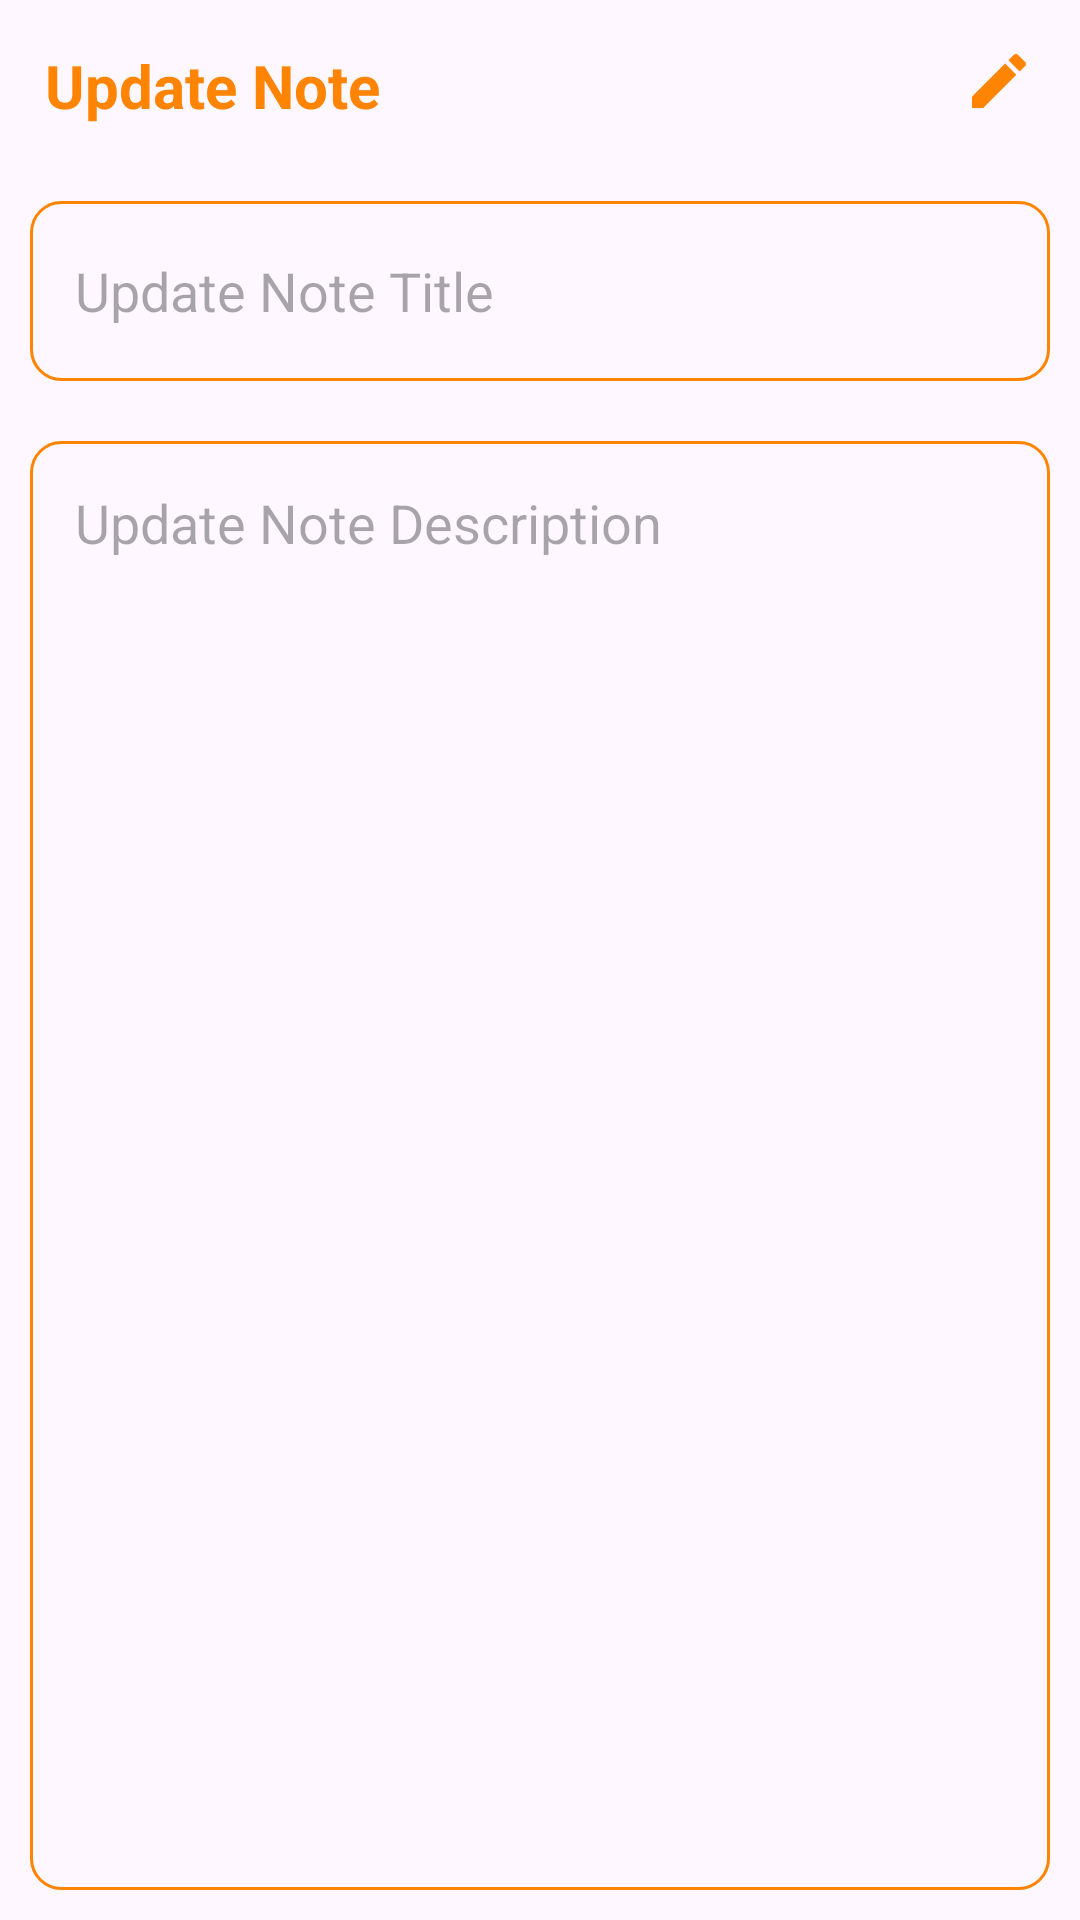

Reconstruct the res/layout file that produces this screen, plus the resources it refers to.
<!-- AndroidManifest.xml: application theme Theme.NoteAppSqlLite -->
<!-- res/layout/activity_update_note.xml -->
<?xml version="1.0" encoding="utf-8"?>
<RelativeLayout xmlns:android="http://schemas.android.com/apk/res/android"
    xmlns:app="http://schemas.android.com/apk/res-auto"
    xmlns:tools="http://schemas.android.com/tools"
    android:layout_width="match_parent"
    android:layout_height="match_parent"
    tools:context=".UpdateNoteActivity">


    <LinearLayout
        android:id="@+id/edlinlayId"
        android:layout_width="match_parent"
        android:layout_height="wrap_content"
        android:layout_alignParentEnd="true"
        android:layout_alignParentStart="true"
        android:layout_alignParentTop="true"
        android:layout_marginHorizontal="10dp"
        android:layout_marginVertical="15dp"
        android:paddingHorizontal="5dp">


        <TextView
            android:layout_width="wrap_content"
            android:layout_height="wrap_content"
            android:layout_weight="1"
                android:text="Update Note"
            android:textStyle="bold"
            android:textSize="20sp"
            android:textColor="@color/orange"/>

        <ImageView
            android:id="@+id/btnUpdateNote"
            android:layout_width="wrap_content"
            android:layout_height="wrap_content"
            android:clickable="true"
            android:src="@drawable/edit_ic"/>



    </LinearLayout>


    <EditText
        android:id="@+id/etUpdateTitle"
        android:layout_width="match_parent"
        android:layout_height="60dp"
        android:layout_below="@id/edlinlayId"
        android:hint="Update Note Title"
        android:background="@drawable/orange_border"
        android:layout_marginVertical="10dp"
        android:layout_marginHorizontal="10dp"
        android:paddingHorizontal="15dp"/>


    <EditText
        android:id="@+id/etUpdateDescription"
        android:layout_width="match_parent"
        android:layout_height="match_parent"
        android:layout_below="@id/etUpdateTitle"
        android:background="@drawable/orange_border"
        android:layout_marginVertical="10dp"
        android:layout_marginHorizontal="10dp"
        android:hint="Update Note Description"
        android:gravity="top"
        android:padding="15dp"/>

</RelativeLayout>
<!-- resources referenced by this layout -->
<resources>
  <color name="orange">#FF8401</color>
  <!-- drawable edit_ic (drawable) -->
  <vector android:height="24dp" android:tint="#FF8401"
      android:viewportHeight="24" android:viewportWidth="24"
      android:width="24dp" xmlns:android="http://schemas.android.com/apk/res/android">
      <path android:fillColor="@android:color/white" android:pathData="M3,17.25V21h3.75L17.81,9.94l-3.75,-3.75L3,17.25zM20.71,7.04c0.39,-0.39 0.39,-1.02 0,-1.41l-2.34,-2.34c-0.39,-0.39 -1.02,-0.39 -1.41,0l-1.83,1.83 3.75,3.75 1.83,-1.83z"/>
  </vector>
  <!-- drawable orange_border (drawable) -->
  <?xml version="1.0" encoding="utf-8"?>
  <shape xmlns:android="http://schemas.android.com/apk/res/android">
  
      <stroke android:color="@color/orange"
          android:width="1dp"/>
  
      <corners android:radius="10dp"/>
  
  </shape>
  <style name="Theme.NoteAppSqlLite" parent="Base.Theme.NoteAppSqlLite" />
  <style name="Base.Theme.NoteAppSqlLite" parent="Theme.Material3.DayNight.NoActionBar">
          
          
  
          <item name="android:statusBarColor">@color/orange</item>
  
      </style>
</resources>
